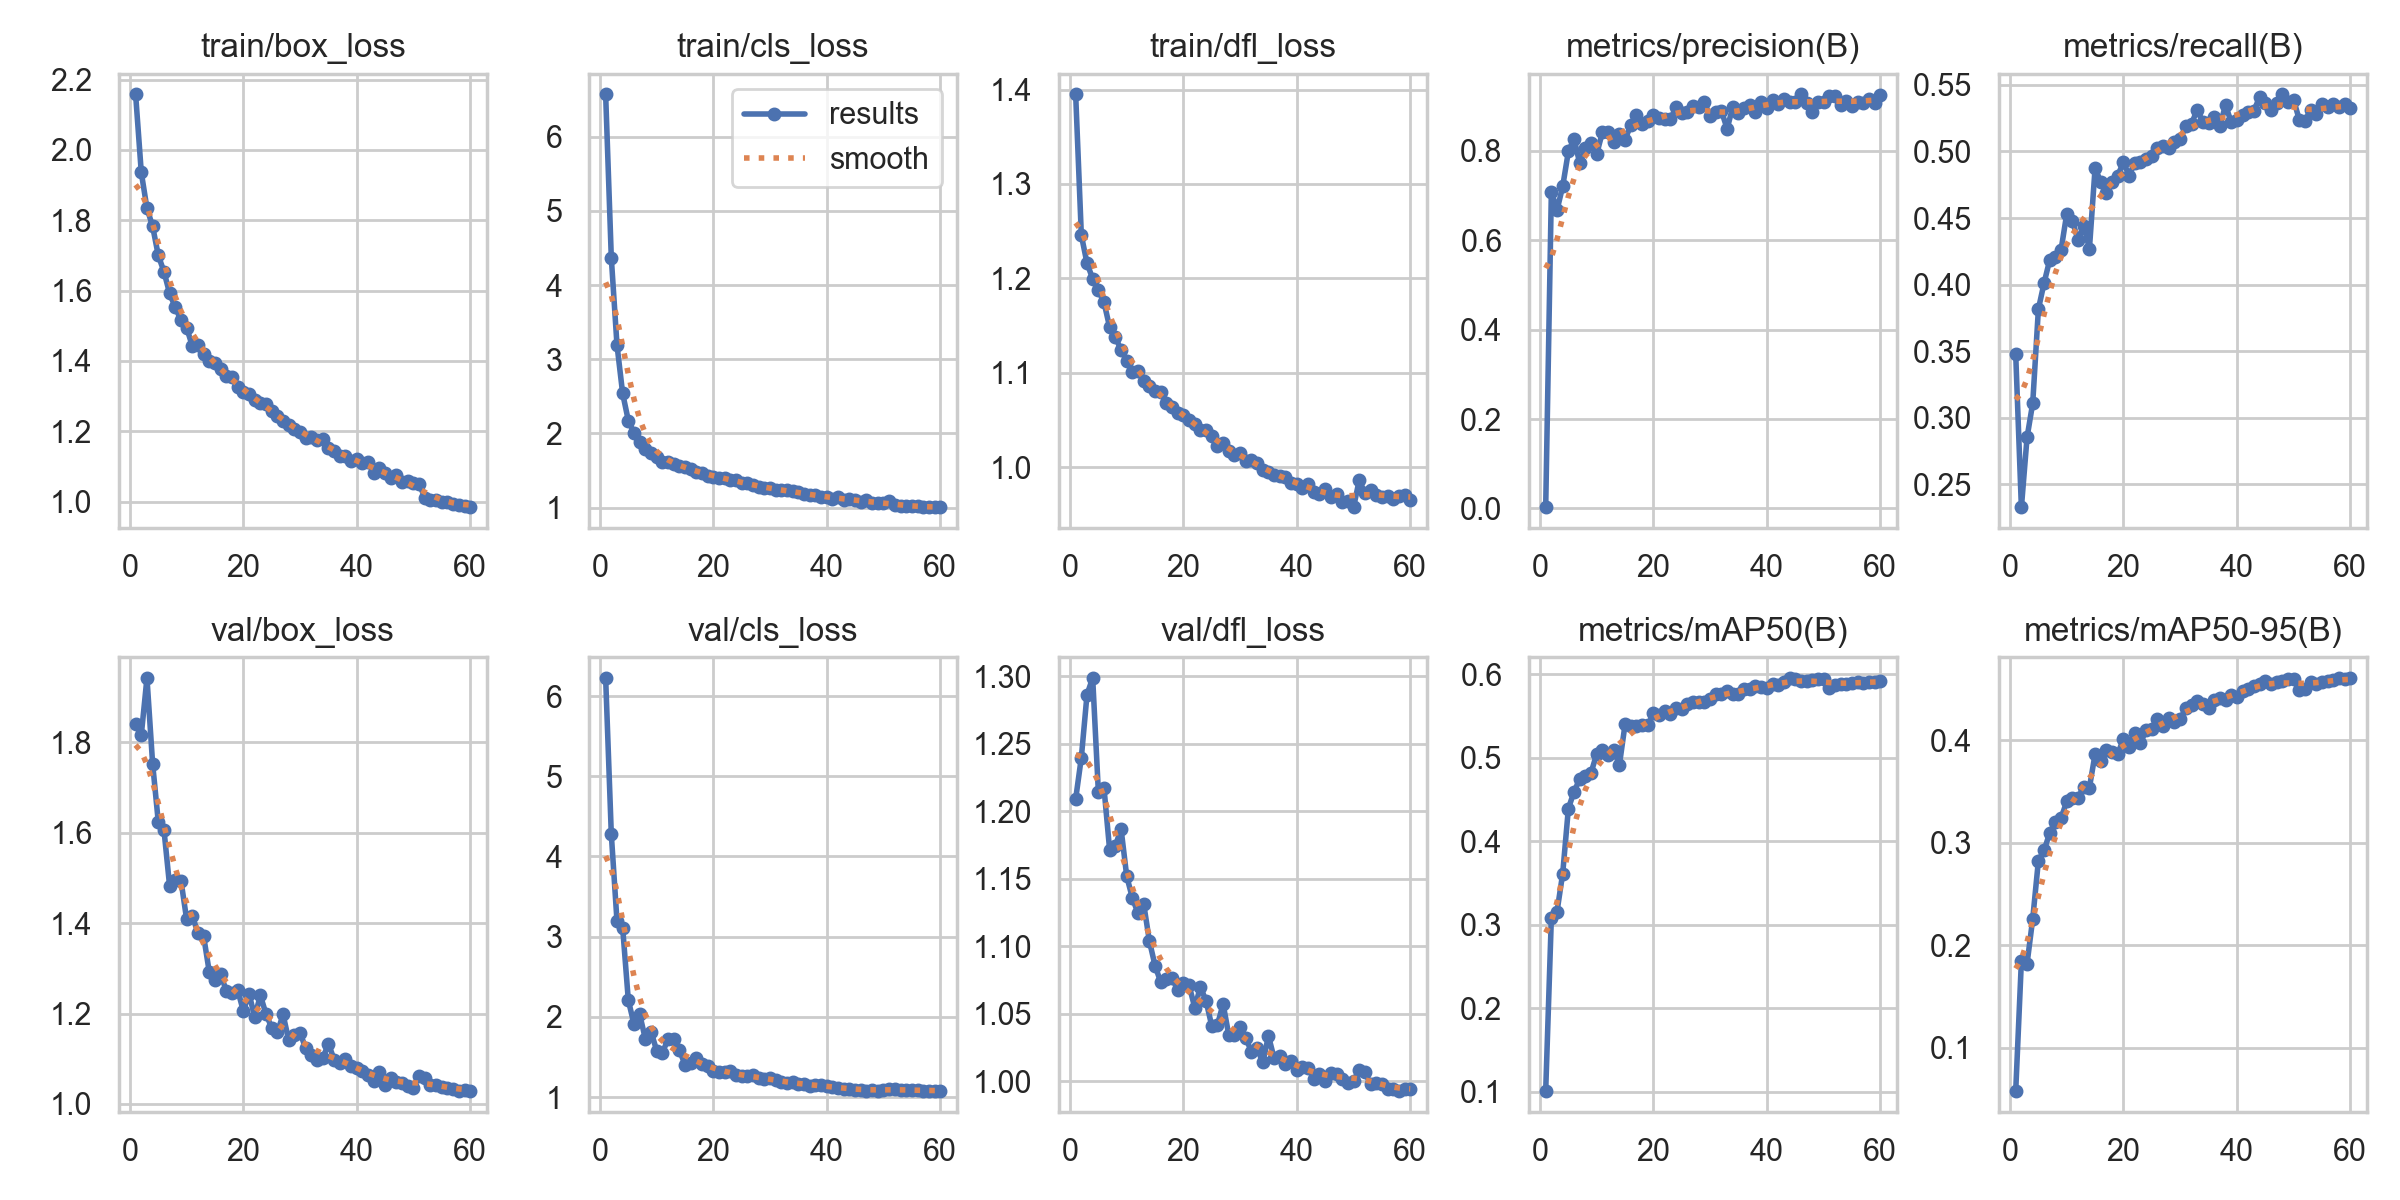

Values plotted in this chart, from the file beside it:
epoch, time, train/box_loss, train/cls_loss, train/dfl_loss, metrics/precision(B), metrics/recall(B), metrics/mAP50(B), metrics/mAP50-95(B), val/box_loss, val/cls_loss, val/dfl_loss, lr/pg0, lr/pg1, lr/pg2
1, 63.01, 2.158, 6.571, 1.395, 0.00202, 0.3475, 0.1007, 0.05787, 1.841, 6.226, 1.209, 0.0003636, 0.0003636, 0.0003636
2, 107.5, 1.936, 4.366, 1.246, 0.7089, 0.2326, 0.3083, 0.1846, 1.816, 4.276, 1.24, 0.0007334, 0.0007334, 0.0007334
3, 150.5, 1.834, 3.193, 1.216, 0.6677, 0.2852, 0.3156, 0.182, 1.943, 3.195, 1.286, 0.001101, 0.001101, 0.001101
4, 193.8, 1.783, 2.54, 1.2, 0.7208, 0.311, 0.361, 0.2257, 1.753, 3.112, 1.299, 0.001104, 0.001104, 0.001104
5, 236.4, 1.7, 2.173, 1.188, 0.7987, 0.3816, 0.4389, 0.2823, 1.624, 2.208, 1.215, 0.001099, 0.001099, 0.001099
6, 279.1, 1.654, 2.008, 1.174, 0.8271, 0.4012, 0.4592, 0.2926, 1.606, 1.91, 1.217, 0.001092, 0.001092, 0.001092
7, 321.4, 1.592, 1.881, 1.148, 0.7726, 0.4186, 0.4742, 0.3093, 1.482, 2.032, 1.171, 0.001084, 0.001084, 0.001084
8, 363.6, 1.552, 1.789, 1.138, 0.8067, 0.4205, 0.4781, 0.3206, 1.495, 1.726, 1.174, 0.001074, 0.001074, 0.001074
9, 406.4, 1.516, 1.735, 1.124, 0.8176, 0.4261, 0.4818, 0.3239, 1.494, 1.815, 1.187, 0.001063, 0.001063, 0.001063
10, 448.6, 1.494, 1.687, 1.113, 0.7933, 0.4532, 0.5044, 0.3402, 1.408, 1.58, 1.152, 0.001051, 0.001051, 0.001051
11, 490.9, 1.442, 1.62, 1.101, 0.8417, 0.4477, 0.5087, 0.3433, 1.416, 1.55, 1.136, 0.001037, 0.001037, 0.001037
12, 533.5, 1.446, 1.62, 1.102, 0.8425, 0.4334, 0.5025, 0.3439, 1.378, 1.724, 1.125, 0.001022, 0.001022, 0.001022
13, 576.4, 1.421, 1.591, 1.091, 0.8191, 0.444, 0.5086, 0.3544, 1.371, 1.719, 1.131, 0.001006, 0.001006, 0.001006
14, 618.5, 1.401, 1.556, 1.086, 0.8386, 0.427, 0.4912, 0.3538, 1.291, 1.584, 1.104, 0.0009884, 0.0009884, 0.0009884
15, 660.8, 1.394, 1.548, 1.081, 0.8251, 0.4878, 0.5399, 0.3864, 1.273, 1.406, 1.086, 0.0009697, 0.0009697, 0.0009697
16, 703.1, 1.376, 1.52, 1.079, 0.8579, 0.4768, 0.5373, 0.3795, 1.288, 1.419, 1.073, 0.0009499, 0.0009499, 0.0009499
17, 745.8, 1.356, 1.482, 1.068, 0.8809, 0.4686, 0.5384, 0.3908, 1.249, 1.493, 1.076, 0.000929, 0.000929, 0.000929
18, 788.4, 1.353, 1.472, 1.064, 0.8595, 0.4773, 0.5391, 0.3879, 1.245, 1.41, 1.077, 0.0009071, 0.0009071, 0.0009071
19, 831.2, 1.327, 1.43, 1.058, 0.8662, 0.4819, 0.5384, 0.3869, 1.252, 1.382, 1.067, 0.0008843, 0.0008843, 0.0008843
20, 873.6, 1.312, 1.417, 1.055, 0.8796, 0.492, 0.5529, 0.4008, 1.206, 1.331, 1.073, 0.0008606, 0.0008606, 0.0008606
21, 916.2, 1.305, 1.405, 1.05, 0.8748, 0.4818, 0.5505, 0.3934, 1.244, 1.307, 1.071, 0.000836, 0.000836, 0.000836
22, 958.4, 1.288, 1.399, 1.046, 0.8714, 0.4916, 0.5562, 0.4068, 1.193, 1.312, 1.055, 0.0008107, 0.0008107, 0.0008107
23, 1001, 1.281, 1.367, 1.04, 0.8719, 0.4918, 0.5518, 0.3968, 1.24, 1.325, 1.07, 0.0007847, 0.0007847, 0.0007847
24, 1043, 1.277, 1.368, 1.039, 0.8975, 0.4946, 0.5599, 0.4102, 1.199, 1.275, 1.059, 0.0007581, 0.0007581, 0.0007581
25, 1086, 1.258, 1.337, 1.033, 0.886, 0.4963, 0.5581, 0.4107, 1.169, 1.259, 1.041, 0.000731, 0.000731, 0.000731
26, 1128, 1.242, 1.331, 1.022, 0.8865, 0.5029, 0.5645, 0.4201, 1.158, 1.258, 1.042, 0.0007034, 0.0007034, 0.0007034
27, 1171, 1.23, 1.301, 1.025, 0.9016, 0.5044, 0.5668, 0.4136, 1.198, 1.271, 1.057, 0.0006754, 0.0006754, 0.0006754
28, 1214, 1.217, 1.281, 1.017, 0.8991, 0.5029, 0.5662, 0.4218, 1.141, 1.241, 1.034, 0.0006471, 0.0006471, 0.0006471
29, 1256, 1.206, 1.267, 1.013, 0.9089, 0.5069, 0.5671, 0.4177, 1.153, 1.226, 1.034, 0.0006185, 0.0006185, 0.0006185
30, 1299, 1.198, 1.262, 1.015, 0.8773, 0.5091, 0.5707, 0.4205, 1.158, 1.241, 1.04, 0.0005898, 0.0005898, 0.0005898
31, 1341, 1.182, 1.237, 1.006, 0.8879, 0.5195, 0.5759, 0.4309, 1.123, 1.209, 1.032, 0.0005611, 0.0005611, 0.0005611
32, 1383, 1.182, 1.231, 1.008, 0.8891, 0.5206, 0.5764, 0.4343, 1.108, 1.191, 1.022, 0.0005323, 0.0005323, 0.0005323
33, 1426, 1.174, 1.232, 1.005, 0.8496, 0.5314, 0.5799, 0.4379, 1.098, 1.173, 1.024, 0.0005036, 0.0005036, 0.0005036
34, 1468, 1.177, 1.227, 0.997, 0.899, 0.5221, 0.576, 0.4348, 1.101, 1.193, 1.014, 0.000475, 0.000475, 0.000475
35, 1510, 1.152, 1.211, 0.9951, 0.8855, 0.5217, 0.5762, 0.4316, 1.134, 1.158, 1.034, 0.0004467, 0.0004467, 0.0004467
36, 1553, 1.143, 1.18, 0.9918, 0.8951, 0.5258, 0.5817, 0.4389, 1.098, 1.159, 1.017, 0.0004187, 0.0004187, 0.0004187
37, 1595, 1.13, 1.175, 0.9903, 0.9037, 0.5189, 0.5827, 0.4415, 1.092, 1.141, 1.019, 0.0003911, 0.0003911, 0.0003911
38, 1638, 1.13, 1.171, 0.9898, 0.8877, 0.5349, 0.5856, 0.4393, 1.099, 1.148, 1.013, 0.000364, 0.000364, 0.000364
39, 1680, 1.115, 1.144, 0.9834, 0.9096, 0.522, 0.584, 0.4442, 1.085, 1.152, 1.015, 0.0003374, 0.0003374, 0.0003374
40, 1722, 1.12, 1.145, 0.9827, 0.8961, 0.5233, 0.5835, 0.4422, 1.08, 1.137, 1.008, 0.0003114, 0.0003114, 0.0003114
41, 1765, 1.11, 1.121, 0.9783, 0.9149, 0.5272, 0.5877, 0.4482, 1.073, 1.127, 1.011, 0.0002861, 0.0002861, 0.0002861
42, 1807, 1.112, 1.141, 0.9827, 0.9053, 0.5293, 0.5872, 0.4502, 1.064, 1.118, 1.01, 0.0002615, 0.0002615, 0.0002615
43, 1849, 1.08, 1.106, 0.974, 0.9162, 0.5306, 0.59, 0.4527, 1.05, 1.107, 1.002, 0.0002378, 0.0002378, 0.0002378
44, 1891, 1.094, 1.117, 0.9718, 0.9094, 0.5406, 0.5953, 0.4547, 1.07, 1.106, 1.006, 0.000215, 0.000215, 0.000215
45, 1934, 1.082, 1.109, 0.9764, 0.9097, 0.5367, 0.5945, 0.4575, 1.043, 1.092, 1, 0.0001931, 0.0001931, 0.0001931
46, 1977, 1.068, 1.078, 0.9681, 0.9264, 0.5309, 0.5914, 0.4546, 1.057, 1.088, 1.006, 0.0001722, 0.0001722, 0.0001722
47, 2019, 1.077, 1.097, 0.9719, 0.9078, 0.5364, 0.5917, 0.4568, 1.049, 1.078, 1.005, 0.0001524, 0.0001524, 0.0001524
48, 2062, 1.057, 1.064, 0.9635, 0.8874, 0.5428, 0.5932, 0.4574, 1.046, 1.084, 1.002, 0.0001337, 0.0001337, 0.0001337
49, 2104, 1.059, 1.061, 0.9643, 0.9094, 0.5372, 0.5946, 0.4596, 1.039, 1.076, 0.9991, 0.0001161, 0.0001161, 0.0001161
50, 2147, 1.053, 1.06, 0.9573, 0.9093, 0.539, 0.5938, 0.4591, 1.035, 1.091, 1, 9.98323e-05, 9.98323e-05, 9.98323e-05
51, 2200, 1.05, 1.086, 0.9861, 0.9235, 0.524, 0.5831, 0.4486, 1.063, 1.107, 1.008, 8.47887e-05, 8.47887e-05, 8.47887e-05
52, 2241, 1.011, 1.033, 0.9728, 0.9239, 0.5231, 0.5866, 0.4503, 1.057, 1.1, 1.007, 7.10504e-05, 7.10504e-05, 7.10504e-05
53, 2283, 1.004, 1.024, 0.9755, 0.9036, 0.531, 0.5887, 0.4566, 1.041, 1.092, 0.9979, 5.86552e-05, 5.86552e-05, 5.86552e-05
54, 2324, 1.006, 1.026, 0.9702, 0.9122, 0.5284, 0.5885, 0.455, 1.043, 1.084, 0.9987, 4.76371e-05, 4.76371e-05, 4.76371e-05
55, 2365, 0.9999, 1.017, 0.9686, 0.9014, 0.5358, 0.5889, 0.4566, 1.038, 1.087, 0.9978, 3.80262e-05, 3.80262e-05, 3.80262e-05
56, 2406, 0.9997, 1.015, 0.9695, 0.9105, 0.5337, 0.5899, 0.4577, 1.035, 1.086, 0.9947, 2.98489e-05, 2.98489e-05, 2.98489e-05
57, 2447, 0.9916, 1.009, 0.9659, 0.9076, 0.5354, 0.5897, 0.4582, 1.032, 1.082, 0.9941, 2.31276e-05, 2.31276e-05, 2.31276e-05
58, 2489, 0.9914, 1.009, 0.97, 0.9161, 0.5332, 0.591, 0.4606, 1.029, 1.079, 0.9929, 1.78807e-05, 1.78807e-05, 1.78807e-05
59, 2531, 0.9865, 1.005, 0.9707, 0.9081, 0.5358, 0.5909, 0.4594, 1.031, 1.082, 0.9943, 1.41227e-05, 1.41227e-05, 1.41227e-05
60, 2572, 0.983, 1.002, 0.9655, 0.9255, 0.5325, 0.5916, 0.4603, 1.029, 1.077, 0.9943, 1.18637e-05, 1.18637e-05, 1.18637e-05
